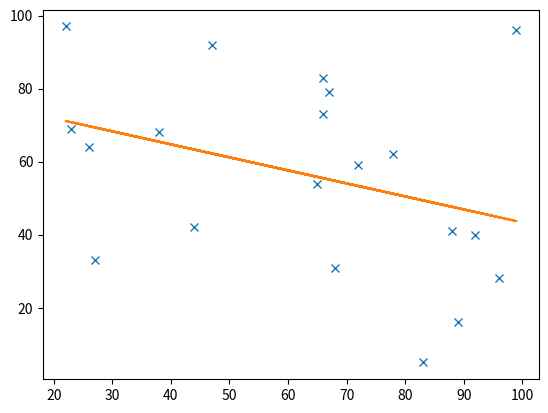

Here is the Python script that generated this plot:
import numpy as np
import matplotlib.pylab as plt

x=np.random.randint(0,100,20)
y=np.random.randint(0,100,20)

m,c=np.polyfit(x,y,1)

plt.plot(x,y,'x')
plt.plot(x,(m*x+c))

plt.savefig('Test.png')